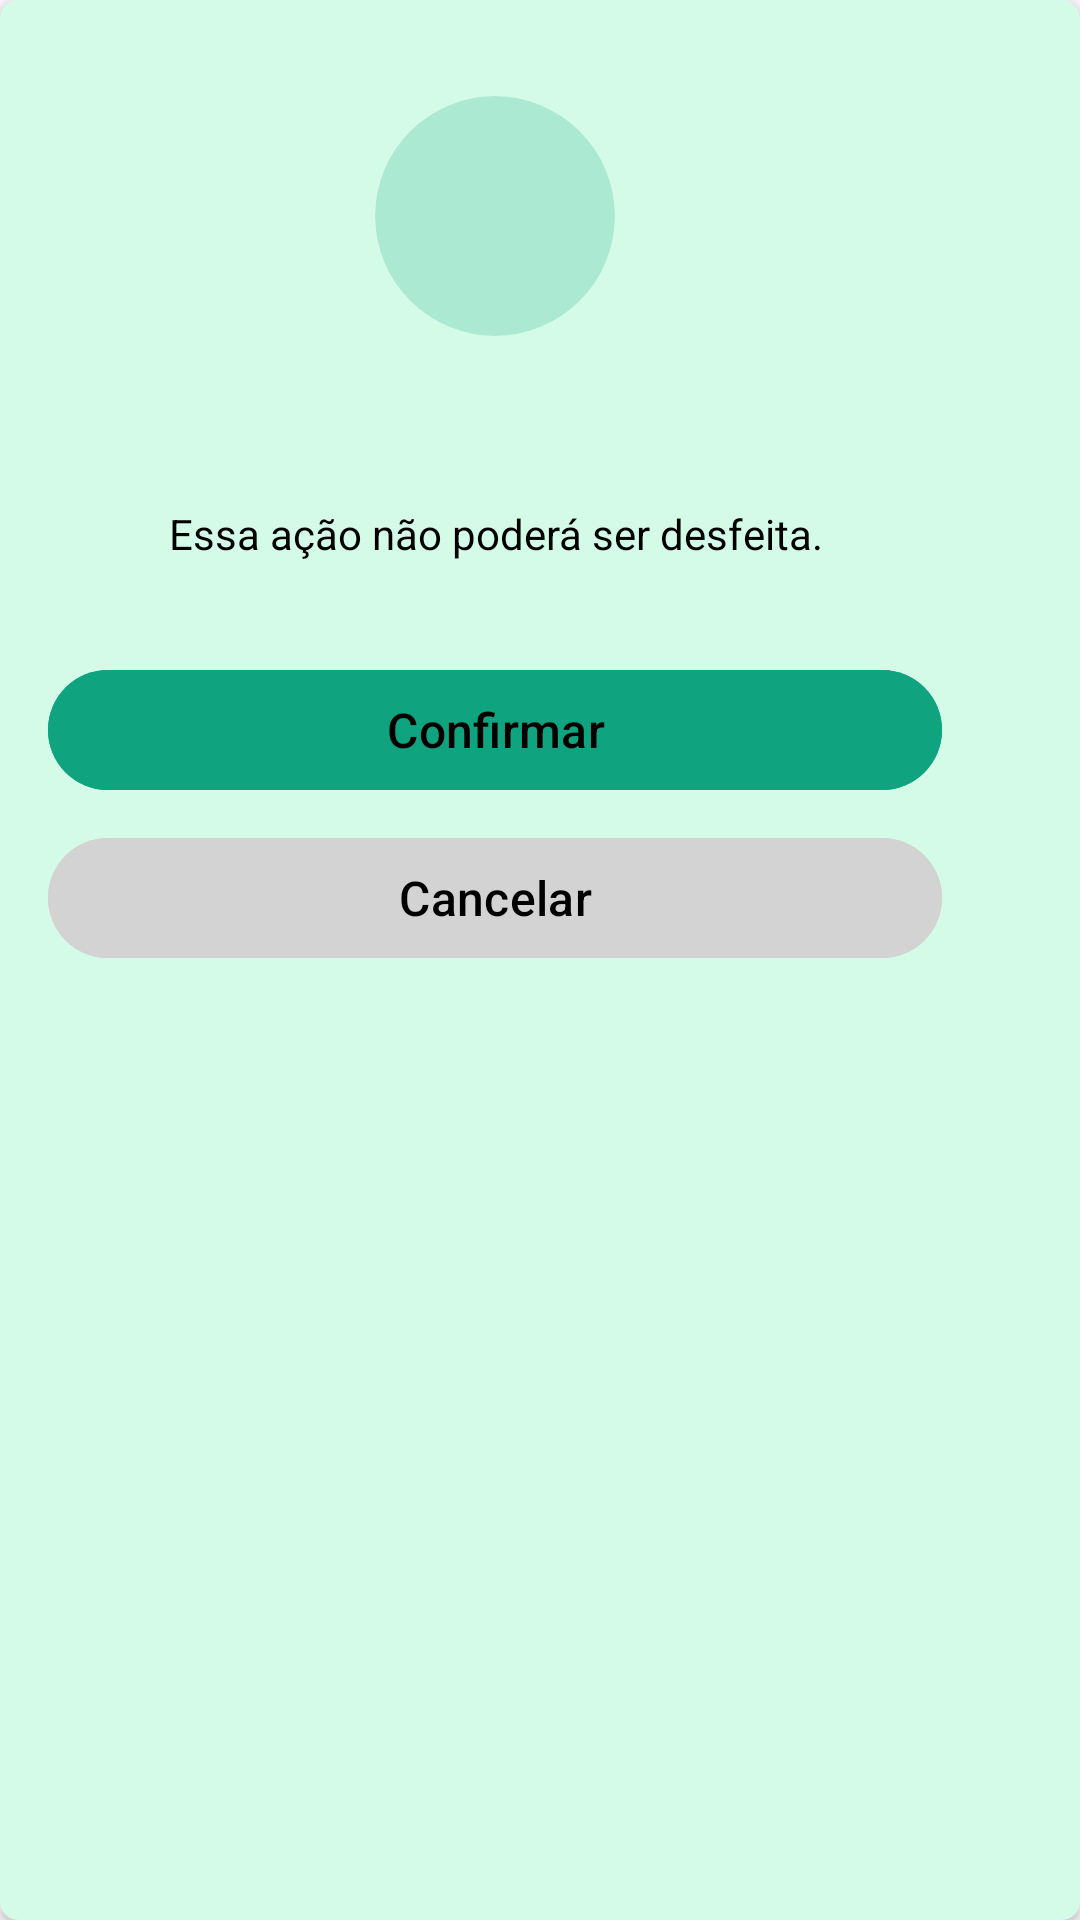

The Android layout XML behind this screen, and the referenced resources:
<!-- AndroidManifest.xml: application theme Theme.FalaAI -->
<!-- res/layout/dialog_validation.xml -->
<?xml version="1.0" encoding="utf-8"?>
<androidx.cardview.widget.CardView xmlns:android="http://schemas.android.com/apk/res/android"
    xmlns:app="http://schemas.android.com/apk/res-auto"
    xmlns:tools="http://schemas.android.com/tools"
    android:layout_width="330dp"
    android:layout_height="wrap_content"
    app:cardBackgroundColor="@color/backgroundDefault"
    app:cardCornerRadius="6dp">

    <androidx.constraintlayout.widget.ConstraintLayout
        android:layout_width="330dp"
        android:layout_height="wrap_content">

        <androidx.cardview.widget.CardView
            android:id="@+id/dialogValidationLayoutIcon"
            android:layout_width="80dp"
            android:layout_height="80dp"
            android:layout_marginTop="32dp"
            android:alpha="0.2"
            app:cardBackgroundColor="@color/topBar"
            app:cardCornerRadius="40dp"
            app:cardElevation="0dp"
            app:layout_constraintEnd_toEndOf="parent"
            app:layout_constraintStart_toStartOf="parent"
            app:layout_constraintTop_toTopOf="parent" />

        <ImageView
            android:id="@+id/dialogValidationIcon"
            android:layout_width="48dp"
            android:layout_height="48dp"
            app:layout_constraintBottom_toBottomOf="@id/dialogValidationLayoutIcon"
            app:layout_constraintEnd_toEndOf="@id/dialogValidationLayoutIcon"
            app:layout_constraintStart_toStartOf="@id/dialogValidationLayoutIcon"
            app:layout_constraintTop_toTopOf="@id/dialogValidationLayoutIcon"
            tools:srcCompat="@drawable/ic_delete_chats" />

        <TextView
            android:id="@+id/dialogValidationTitle"
            android:layout_width="0dp"
            android:layout_height="wrap_content"
            android:layout_marginTop="32dp"
            android:layout_marginStart="8dp"
            android:layout_marginEnd="8dp"
            android:textAlignment="center"
            android:textColor="@color/black"
            android:textSize="18sp"
            app:layout_constraintEnd_toEndOf="parent"
            app:layout_constraintStart_toStartOf="parent"
            app:layout_constraintTop_toBottomOf="@id/dialogValidationIcon"
            tools:text="Tem certeza que deseja apagar todas as conversas com IA?" />

        <TextView
            android:id="@+id/dialogValidationSubtitle"
            android:layout_width="0dp"
            android:layout_height="wrap_content"
            android:layout_marginStart="24dp"
            android:layout_marginTop="16dp"
            android:layout_marginEnd="24dp"
            android:text="Essa ação não poderá ser desfeita."
            android:textAlignment="center"
            android:textColor="@color/black"
            android:textSize="14sp"
            app:layout_constraintEnd_toEndOf="parent"
            app:layout_constraintStart_toStartOf="parent"
            app:layout_constraintTop_toBottomOf="@id/dialogValidationTitle" />

        <Button
            android:id="@+id/dialogValidationConfirm"
            android:layout_width="0dp"
            android:layout_height="48dp"
            android:layout_gravity="center"
            android:layout_marginStart="16dp"
            android:layout_marginTop="32dp"
            android:layout_marginEnd="16dp"
            android:backgroundTint="@color/topBar"
            android:gravity="center"
            android:text="Confirmar"
            android:textColor="@color/black"
            android:textSize="16sp"
            app:layout_constraintEnd_toEndOf="parent"
            app:layout_constraintStart_toStartOf="parent"
            app:layout_constraintTop_toBottomOf="@id/dialogValidationSubtitle" />

        <Button
            android:id="@+id/dialogValidationCancel"
            android:layout_width="0dp"
            android:layout_height="48dp"
            android:layout_gravity="center"
            android:layout_marginStart="16dp"
            android:layout_marginTop="8dp"
            android:layout_marginEnd="16dp"
            android:layout_marginBottom="32dp"
            android:backgroundTint="#D3D3D3"
            android:gravity="center"
            android:text="Cancelar"
            android:textColor="@color/black"
            android:textSize="16sp"
            app:layout_constraintBottom_toBottomOf="parent"
            app:layout_constraintEnd_toEndOf="parent"
            app:layout_constraintStart_toStartOf="parent"
            app:layout_constraintTop_toBottomOf="@id/dialogValidationConfirm" />


    </androidx.constraintlayout.widget.ConstraintLayout>


</androidx.cardview.widget.CardView>
<!-- resources referenced by this layout -->
<resources>
  <color name="backgroundDefault">#D3FBE8</color>
  <color name="black">#FF000000</color>
  <color name="topBar">#10A37F</color>
  <!-- drawable ic_delete_chats: png bitmap (drawable, 2385 bytes) -->
  <style name="Theme.FalaAI" parent="Base.Theme.FalaAI" />
  <style name="Base.Theme.FalaAI" parent="Theme.Material3.DayNight.NoActionBar">
          
          
          <item name="colorPrimary">@color/black</item>
          <item name="colorOnSurface">@color/black</item>
          <item name="colorError">#FF0000</item>
          <item name="android:windowIsTranslucent">true</item>
          <item name="textAppearanceTitleMedium">@style/TextAppearance.App.TitleMedium</item>
          <item name="textAppearanceBodySmall">@style/TextAppearance.App.BodySmall</item>
          <item name="shapeAppearanceSmallComponent">@style/ShapeAppearance.App.SmallComponent</item>
          <item name="bottomNavigationStyle">@style/Widget.App.BottomNavigationView</item>
      </style>
  <style name="TextAppearance.App.TitleMedium" parent="TextAppearance.Material3.TitleMedium">
  
  
      </style>
  <style name="TextAppearance.App.BodySmall" parent="TextAppearance.Material3.BodySmall">
  
  
      </style>
  <style name="ShapeAppearance.App.SmallComponent" parent="ShapeAppearance.Material3.SmallComponent">
          <item name="cornerFamily">cut</item>
          <item name="cornerSize">4dp</item>
      </style>
  <style name="Widget.App.BottomNavigationView" parent="Widget.Material3.BottomNavigationView">
          <item name="materialThemeOverlay">@style/ThemeOverlay.App.BottomNavigationView</item>
      </style>
  <style name="ThemeOverlay.App.BottomNavigationView" parent="">
          <item name="colorSurface">#D3FBE8</item>
          <item name="colorOnSurfaceVariant">@color/black</item>
      </style>
</resources>
